Photos from the image-classification dataset "defect_type" in the GitHub repository iz0301/AFRL-Capstone-2020. Its 3 classes are: eraser mark defect, none, pencil mark defect.

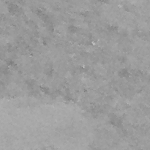
Label: eraser mark defect

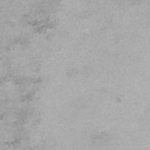
Label: eraser mark defect

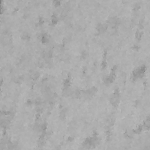
Label: none

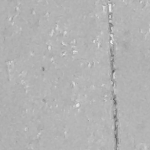
Label: none

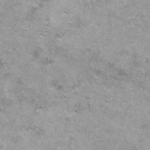
Label: pencil mark defect

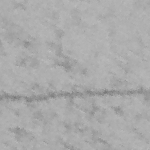
Label: pencil mark defect
